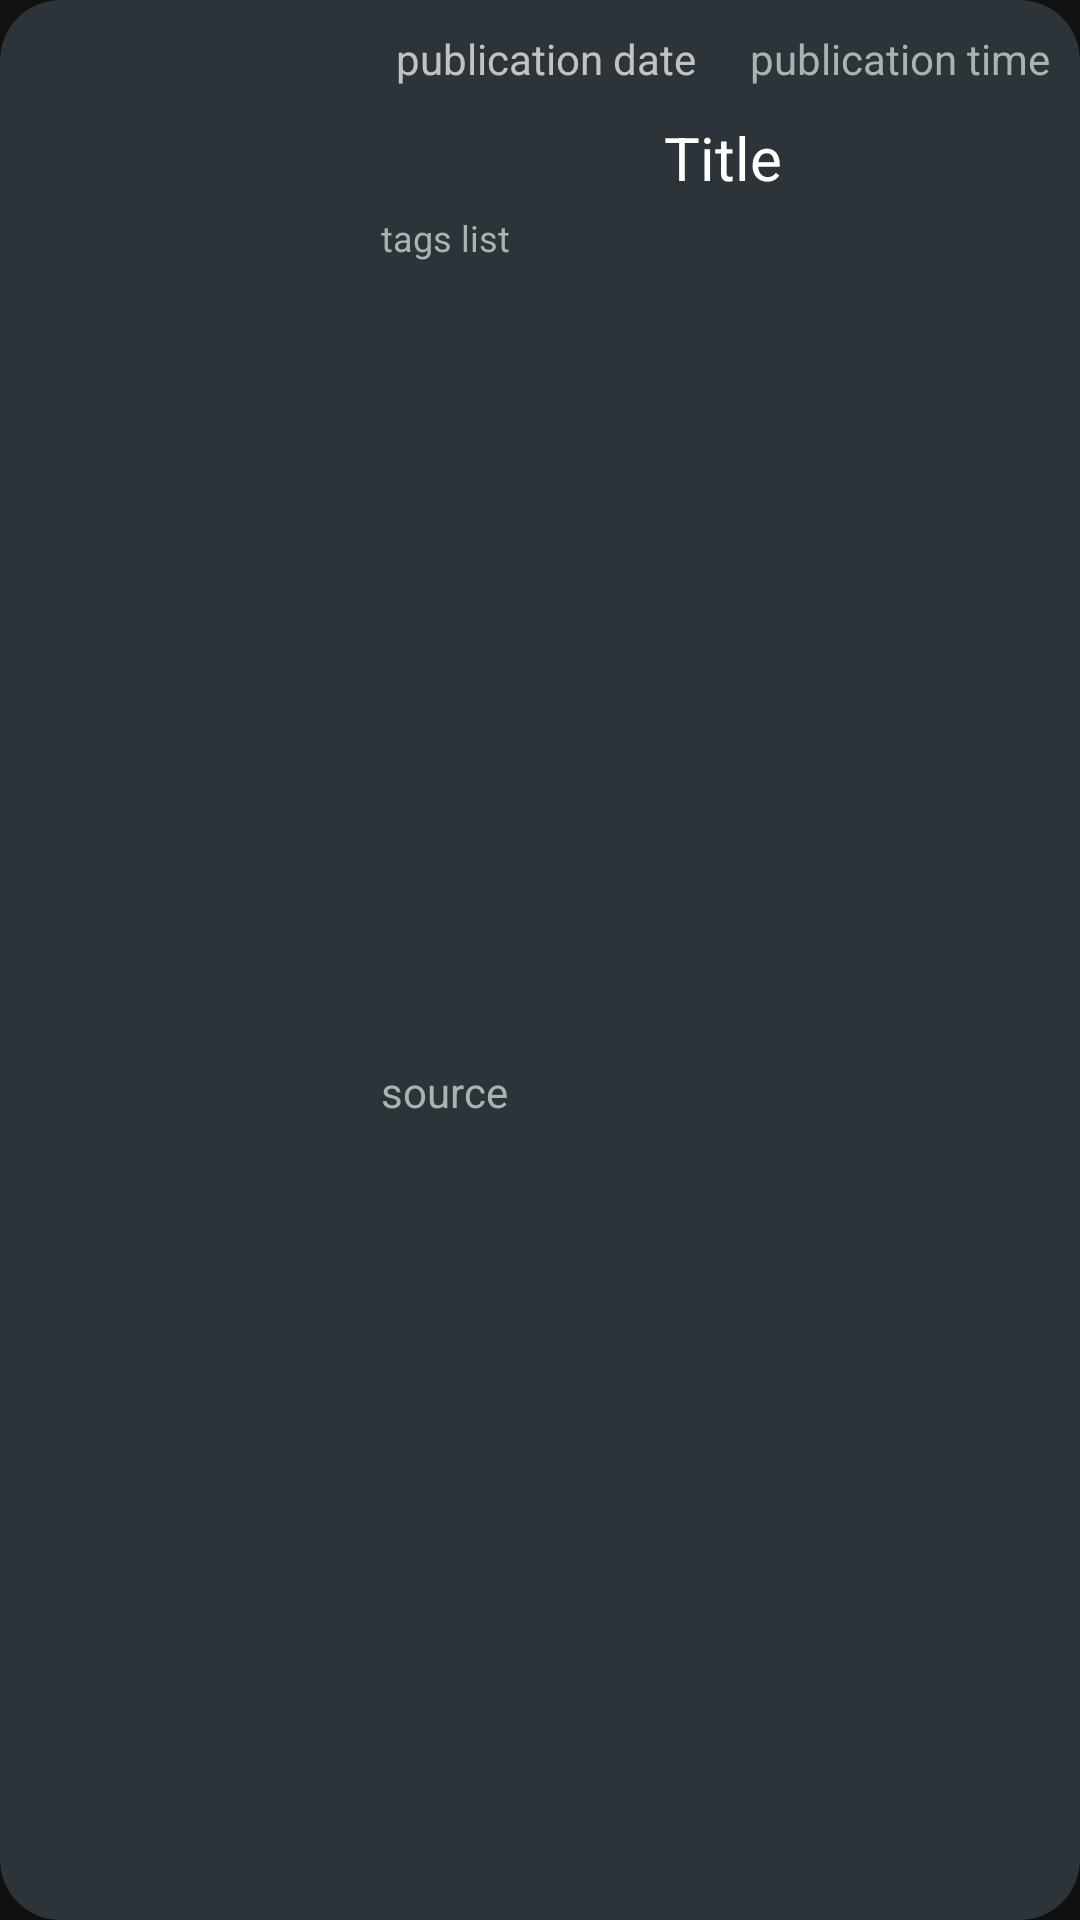

Here is an Android app screen rendered from its layout file. Give the layout XML and the strings, colors and styles it references.
<!-- AndroidManifest.xml: application theme Theme.CurrencyApp -->
<!-- res/layout/news_list_item.xml -->
<?xml version="1.0" encoding="utf-8"?>
<androidx.cardview.widget.CardView xmlns:android="http://schemas.android.com/apk/res/android"
    xmlns:app="http://schemas.android.com/apk/res-auto"
    xmlns:tools="http://schemas.android.com/tools"
    android:layout_width="match_parent"
    android:layout_height="wrap_content"
    android:layout_margin="5dp"

    app:cardBackgroundColor="#2C3339"
    app:cardCornerRadius="20dp"
    app:cardElevation="15dp">


    <androidx.constraintlayout.widget.ConstraintLayout
        android:id="@+id/itemContainer"
        android:layout_width="match_parent"
        android:layout_height="match_parent">

        <TextView
            android:id="@+id/tvSource"
            android:layout_width="wrap_content"
            android:layout_height="wrap_content"
            android:layout_margin="5dp"
            android:gravity="start"
            android:text="@string/source"
            android:textColor="@color/grey"
            app:layout_constraintBottom_toBottomOf="parent"
            app:layout_constraintStart_toStartOf="@+id/guideline4"
            app:layout_constraintTop_toBottomOf="@+id/tvTags" />

        <TextView
            android:id="@+id/tvPublicationTime"
            android:layout_width="wrap_content"
            android:layout_height="wrap_content"
            android:layout_margin="10dp"
            android:gravity="end"
            android:text="@string/publication_time"
            android:textColor="@color/grey"
            app:layout_constraintEnd_toEndOf="parent"
            app:layout_constraintTop_toTopOf="parent" />

        <TextView
            android:id="@+id/tvTitle"
            android:layout_width="0dp"
            android:layout_height="wrap_content"
            android:layout_margin="10dp"
            android:text="@string/title"
            android:textAlignment="center"
            android:textColor="@color/white"
            android:textSize="20sp"
            app:layout_constraintBottom_toTopOf="@+id/tvTags"
            app:layout_constraintEnd_toEndOf="parent"
            app:layout_constraintStart_toStartOf="@+id/guideline4"
            app:layout_constraintTop_toBottomOf="@+id/tvPublicationTime" />

        <TextView
            android:id="@+id/tvTags"
            android:layout_width="0dp"
            android:layout_height="wrap_content"
            android:layout_margin="5dp"
            android:layout_marginEnd="8dp"
            android:maxLines="1"
            android:text="@string/tags_list"
            android:textColor="@color/grey"
            android:textSize="12sp"
            app:layout_constraintEnd_toEndOf="parent"
            app:layout_constraintStart_toStartOf="@+id/guideline4"
            app:layout_constraintTop_toBottomOf="@+id/tvTitle" />

        <androidx.constraintlayout.widget.Guideline
            android:id="@+id/guideline4"
            android:layout_width="wrap_content"
            android:layout_height="wrap_content"
            android:orientation="vertical"
            app:layout_constraintGuide_begin="122dp" />

        <ImageView
            android:id="@+id/imageView2"
            android:layout_width="0dp"
            android:layout_height="0dp"
            android:layout_margin="5dp"
            app:layout_constraintBottom_toBottomOf="parent"
            app:layout_constraintEnd_toStartOf="@+id/guideline4"
            app:layout_constraintStart_toStartOf="parent"
            app:layout_constraintTop_toTopOf="parent"
            app:srcCompat="@drawable/news_colored" />

        <TextView
            android:id="@+id/tvPublicationDate"
            android:layout_width="wrap_content"
            android:layout_height="wrap_content"
            android:layout_marginStart="10dp"
            android:text="@string/publication_date"
            app:layout_constraintBottom_toBottomOf="@+id/tvPublicationTime"
            app:layout_constraintEnd_toStartOf="@+id/tvPublicationTime"
            app:layout_constraintHorizontal_bias="0.0"
            app:layout_constraintStart_toStartOf="@+id/guideline4"
            app:layout_constraintTop_toTopOf="@+id/tvPublicationTime"
            app:layout_constraintVertical_bias="0.0" />

    </androidx.constraintlayout.widget.ConstraintLayout>

</androidx.cardview.widget.CardView>
<!-- resources referenced by this layout -->
<resources>
  <color name="grey">#A9B4B2</color>
  <color name="white">#FFFFFFFF</color>
  <string name="publication_date">publication date</string>
  <string name="publication_time">publication time</string>
  <string name="source">source</string>
  <string name="tags_list">tags list</string>
  <string name="title">Title</string>
  <style name="Theme.CurrencyApp" parent="Theme.MaterialComponents">
          
          <item name="colorPrimary">@color/purple_200</item>
          <item name="colorPrimaryVariant">#001E2C</item>
          <item name="colorOnPrimary">@color/black</item>
          
          <item name="colorSecondary">@color/teal_200</item>
          <item name="colorSecondaryVariant">@color/teal_200</item>
          <item name="colorOnSecondary">@color/black</item>
          
          <item name="android:statusBarColor">?attr/colorPrimaryVariant</item>
          <item name="android:dialogTheme">@style/AppDialogTheme</item>
      </style>
  <color name="purple_200">#FFBB86FC</color>
  <color name="black">#FF000000</color>
  <color name="teal_200">#FF03DAC5</color>
  <style name="AppDialogTheme" parent="Theme.AppCompat.Dialog.Alert">
          <item name="android:windowIsTranslucent">true</item>
          <item name="android:windowBackground">@android:color/transparent</item>
          <item name="android:textColor">@color/grey</item>
          <item name="android:buttonStyle">@style/Widget.Material3.Button.ElevatedButton</item>
      </style>
</resources>
